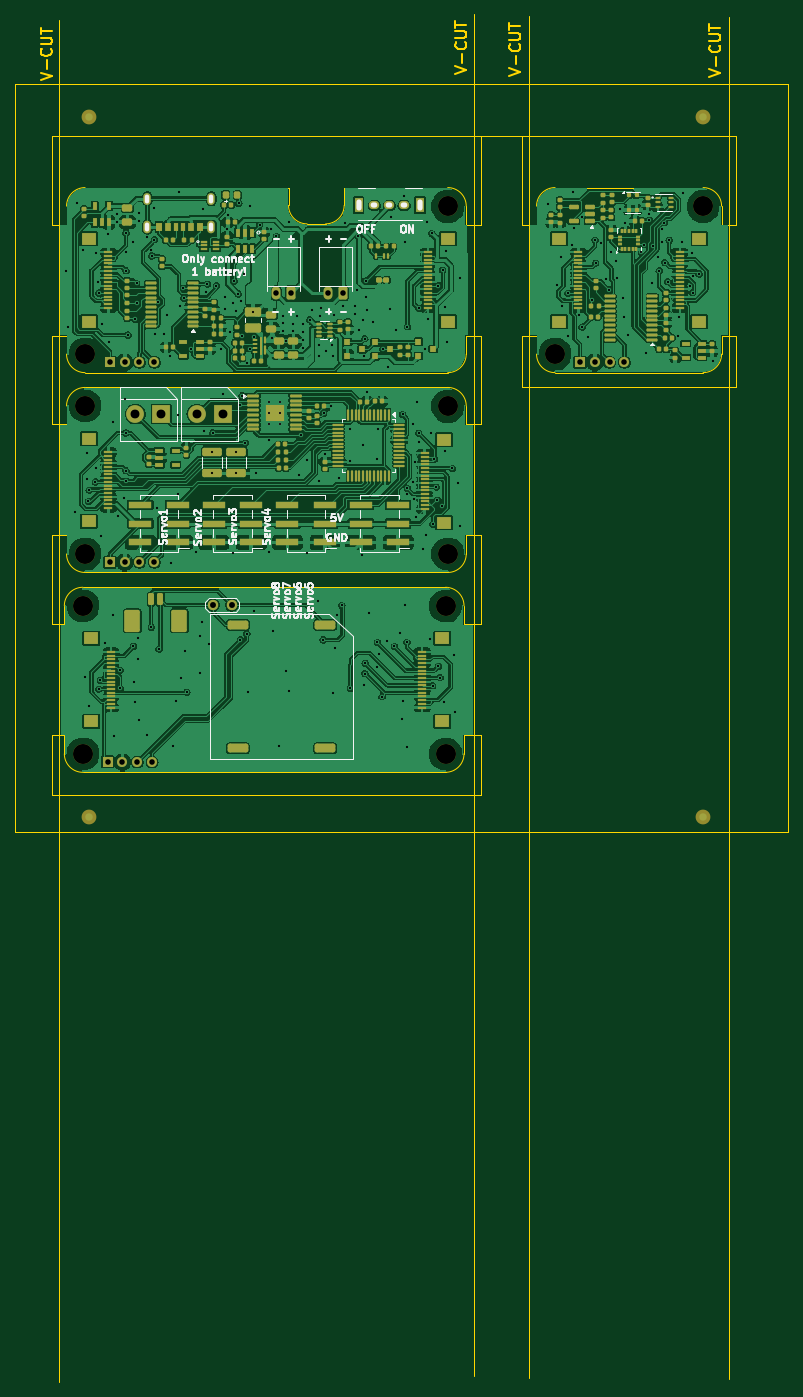
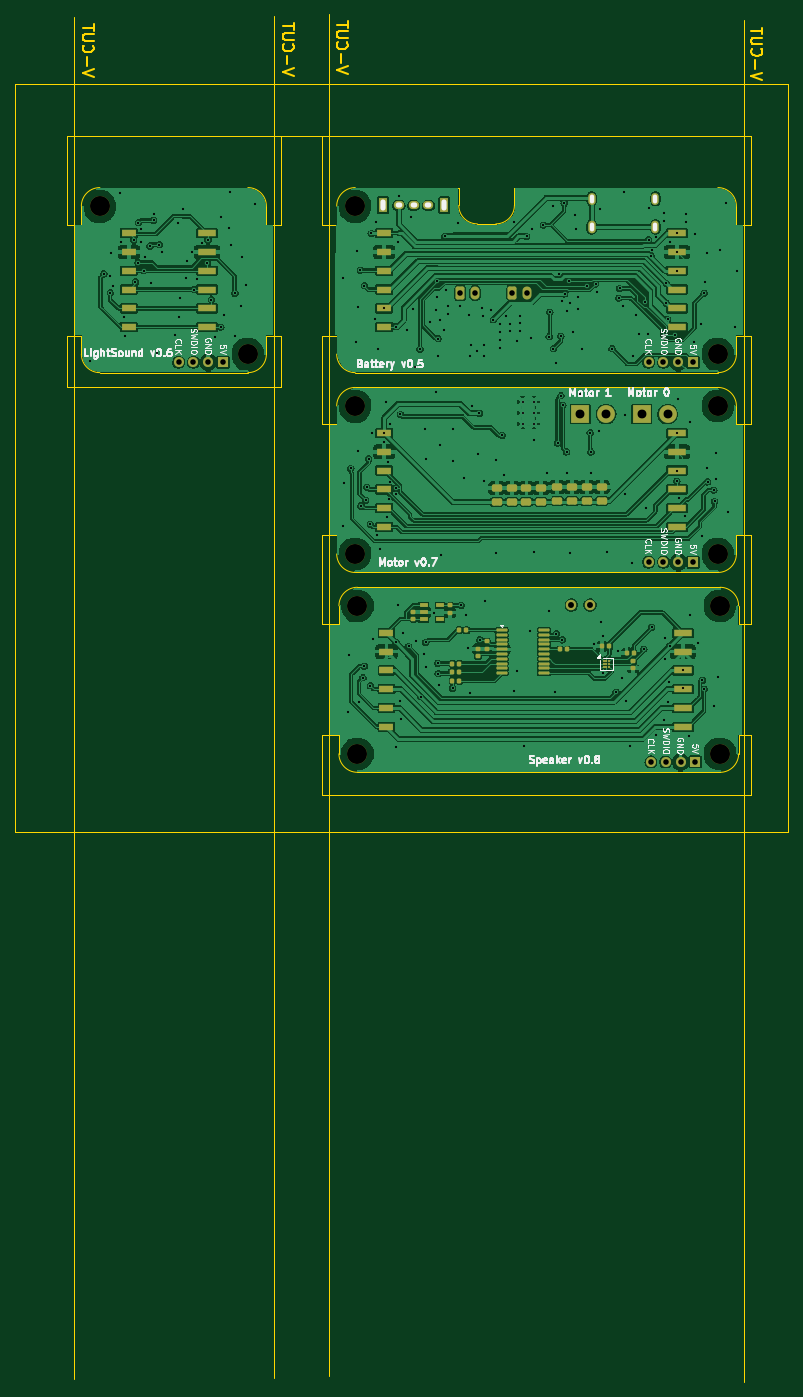
Circuit board: 11 layer files. Board 104.5 x 184.9 mm.
- bottom_copper: Panel4-B_Cu.gbl (326979 bytes)
- bottom_mask: Panel4-B_Mask.gbs (7486 bytes)
- paste: Panel4-B_Paste.gbp (5375 bytes)
- bottom_silk: Panel4-B_Silkscreen.gbo (52858 bytes)
- outline: Panel4-Edge_Cuts.gm1 (12653 bytes)
- top_copper: Panel4-F_Cu.gtl (541029 bytes)
- top_mask: Panel4-F_Mask.gts (21540 bytes)
- paste: Panel4-F_Paste.gtp (19271 bytes)
- top_silk: Panel4-F_Silkscreen.gto (48059 bytes)
- drill: Panel4-NPTH.drl (522 bytes)
- drill: Panel4-PTH.drl (6524 bytes)

=== bottom_copper: Panel4-B_Cu.gbl (326979 bytes, source omitted) ===
=== bottom_mask: Panel4-B_Mask.gbs (7486 bytes, source omitted) ===
=== paste: Panel4-B_Paste.gbp ===
%TF.GenerationSoftware,KiCad,Pcbnew,8.0.8*%
%TF.CreationDate,2025-07-09T11:02:25+01:00*%
%TF.ProjectId,Panel4,50616e65-6c34-42e6-9b69-6361645f7063,rev?*%
%TF.SameCoordinates,Original*%
%TF.FileFunction,Paste,Bot*%
%TF.FilePolarity,Positive*%
%FSLAX46Y46*%
G04 Gerber Fmt 4.6, Leading zero omitted, Abs format (unit mm)*
G04 Created by KiCad (PCBNEW 8.0.8) date 2025-07-09 11:02:25*
%MOMM*%
%LPD*%
G01*
G04 APERTURE LIST*
G04 Aperture macros list*
%AMRoundRect*
0 Rectangle with rounded corners*
0 $1 Rounding radius*
0 $2 $3 $4 $5 $6 $7 $8 $9 X,Y pos of 4 corners*
0 Add a 4 corners polygon primitive as box body*
4,1,4,$2,$3,$4,$5,$6,$7,$8,$9,$2,$3,0*
0 Add four circle primitives for the rounded corners*
1,1,$1+$1,$2,$3*
1,1,$1+$1,$4,$5*
1,1,$1+$1,$6,$7*
1,1,$1+$1,$8,$9*
0 Add four rect primitives between the rounded corners*
20,1,$1+$1,$2,$3,$4,$5,0*
20,1,$1+$1,$4,$5,$6,$7,0*
20,1,$1+$1,$6,$7,$8,$9,0*
20,1,$1+$1,$8,$9,$2,$3,0*%
G04 Aperture macros list end*
%ADD10RoundRect,0.147500X-0.172500X0.147500X-0.172500X-0.147500X0.172500X-0.147500X0.172500X0.147500X0*%
%ADD11RoundRect,0.147500X-0.147500X-0.172500X0.147500X-0.172500X0.147500X0.172500X-0.147500X0.172500X0*%
%ADD12R,2.500000X1.000000*%
%ADD13RoundRect,0.243750X0.456250X-0.243750X0.456250X0.243750X-0.456250X0.243750X-0.456250X-0.243750X0*%
%ADD14R,2.000000X1.000000*%
%ADD15RoundRect,0.147500X0.172500X-0.147500X0.172500X0.147500X-0.172500X0.147500X-0.172500X-0.147500X0*%
%ADD16RoundRect,0.147500X0.147500X0.172500X-0.147500X0.172500X-0.147500X-0.172500X0.147500X-0.172500X0*%
%ADD17R,1.060000X0.650000*%
%ADD18RoundRect,0.100000X0.637500X0.100000X-0.637500X0.100000X-0.637500X-0.100000X0.637500X-0.100000X0*%
%ADD19C,0.270002*%
G04 APERTURE END LIST*
D10*
%TO.C,SPKC10*%
X13950000Y-63915000D03*
X13950000Y-64885000D03*
%TD*%
D11*
%TO.C,SPKR7*%
X37495000Y-65480000D03*
X38465000Y-65480000D03*
%TD*%
%TO.C,SPKR4*%
X36465000Y-59800000D03*
X37435000Y-59800000D03*
%TD*%
%TO.C,SPKR9*%
X37430000Y-66650000D03*
X38400000Y-66650000D03*
%TD*%
%TO.C,SPKR6*%
X37430000Y-64300000D03*
X38400000Y-64300000D03*
%TD*%
D12*
%TO.C,MOTJ5*%
X8025000Y-33150000D03*
X8025000Y-35690000D03*
X8025000Y-38230000D03*
X8025000Y-40770000D03*
X8025000Y-43310000D03*
X8025000Y-45850000D03*
%TD*%
D13*
%TO.C,MOTC15*%
X30350000Y-42437500D03*
X30350000Y-40562500D03*
%TD*%
%TO.C,MOTC10*%
X20225000Y-42325000D03*
X20225000Y-40450000D03*
%TD*%
D14*
%TO.C,SPKJ3*%
X47275000Y-72850000D03*
X47275000Y-70310000D03*
X47275000Y-67770000D03*
X47275000Y-65230000D03*
X47275000Y-62690000D03*
X47275000Y-60150000D03*
%TD*%
D15*
%TO.C,SPKC8*%
X43650000Y-58285000D03*
X43650000Y-57315000D03*
%TD*%
D10*
%TO.C,SPKC11*%
X33700000Y-61320000D03*
X33700000Y-62290000D03*
%TD*%
D11*
%TO.C,SPKC4*%
X13865000Y-62850000D03*
X14835000Y-62850000D03*
%TD*%
%TO.C,SPKC12*%
X17165000Y-61950000D03*
X18135000Y-61950000D03*
%TD*%
D12*
%TO.C,SPKJ1*%
X7225000Y-60150000D03*
X7225000Y-62690000D03*
X7225000Y-65230000D03*
X7225000Y-67770000D03*
X7225000Y-70310000D03*
X7225000Y-72850000D03*
%TD*%
D13*
%TO.C,MOTC12*%
X24200000Y-42325000D03*
X24200000Y-40450000D03*
%TD*%
D16*
%TO.C,SPKR2*%
X23835000Y-62400000D03*
X22865000Y-62400000D03*
%TD*%
D14*
%TO.C,BATJ6*%
X47575000Y-18850000D03*
X47575000Y-16310000D03*
X47575000Y-13770000D03*
X47575000Y-11230000D03*
X47575000Y-8690000D03*
X47575000Y-6150000D03*
%TD*%
%TO.C,MOTJ7*%
X47575000Y-45850000D03*
X47575000Y-43310000D03*
X47575000Y-40770000D03*
X47575000Y-38230000D03*
X47575000Y-35690000D03*
X47575000Y-33150000D03*
%TD*%
D15*
%TO.C,SPKC15*%
X34900000Y-63285000D03*
X34900000Y-62315000D03*
%TD*%
D13*
%TO.C,MOTC4*%
X18200000Y-42325000D03*
X18200000Y-40450000D03*
%TD*%
D14*
%TO.C,LIGJ2*%
X82075000Y-18850000D03*
X82075000Y-16310000D03*
X82075000Y-13770000D03*
X82075000Y-11230000D03*
X82075000Y-8690000D03*
X82075000Y-6150000D03*
%TD*%
D10*
%TO.C,SPKC9*%
X38650000Y-56450000D03*
X38650000Y-57420000D03*
%TD*%
D12*
%TO.C,BATJ7*%
X8025000Y-6150000D03*
X8025000Y-8690000D03*
X8025000Y-11230000D03*
X8025000Y-13770000D03*
X8025000Y-16310000D03*
X8025000Y-18850000D03*
%TD*%
D13*
%TO.C,MOTC14*%
X28375000Y-42437500D03*
X28375000Y-40562500D03*
%TD*%
D12*
%TO.C,LIGJ1*%
X71525000Y-6150000D03*
X71525000Y-8690000D03*
X71525000Y-11230000D03*
X71525000Y-13770000D03*
X71525000Y-16310000D03*
X71525000Y-18850000D03*
%TD*%
D13*
%TO.C,MOTC13*%
X26400000Y-42437500D03*
X26400000Y-40562500D03*
%TD*%
%TO.C,MOTC11*%
X22200000Y-42325000D03*
X22200000Y-40450000D03*
%TD*%
%TO.C,MOTC16*%
X32375000Y-42450000D03*
X32375000Y-40575000D03*
%TD*%
D17*
%TO.C,SPKU2*%
X42250000Y-56450000D03*
X42250000Y-57400000D03*
X42250000Y-58350000D03*
X40050000Y-58350000D03*
X40050000Y-56450000D03*
%TD*%
D18*
%TO.C,SPKU3*%
X31712500Y-59767500D03*
X31712500Y-60417500D03*
X31712500Y-61067500D03*
X31712500Y-61717500D03*
X31712500Y-62367500D03*
X31712500Y-63017500D03*
X31712500Y-63667500D03*
X31712500Y-64317500D03*
X31712500Y-64967500D03*
X31712500Y-65617500D03*
X25987500Y-65617500D03*
X25987500Y-64967500D03*
X25987500Y-64317500D03*
X25987500Y-63667500D03*
X25987500Y-63017500D03*
X25987500Y-62367500D03*
X25987500Y-61717500D03*
X25987500Y-61067500D03*
X25987500Y-60417500D03*
X25987500Y-59767500D03*
%TD*%
D19*
%TO.C,SPKU1*%
X17950000Y-63950000D03*
X17550000Y-63950000D03*
X17150000Y-63950000D03*
X17950000Y-64350000D03*
X17550000Y-64350000D03*
X17150000Y-64350000D03*
X17950000Y-64750000D03*
X17550000Y-64750000D03*
X17150000Y-64750000D03*
%TD*%
M02*

=== bottom_silk: Panel4-B_Silkscreen.gbo (52858 bytes, source omitted) ===
=== outline: Panel4-Edge_Cuts.gm1 (12653 bytes, source omitted) ===
=== top_copper: Panel4-F_Cu.gtl (541029 bytes, source omitted) ===
=== top_mask: Panel4-F_Mask.gts (21540 bytes, source omitted) ===
=== paste: Panel4-F_Paste.gtp (19271 bytes, source omitted) ===
=== top_silk: Panel4-F_Silkscreen.gto (48059 bytes, source omitted) ===
=== drill: Panel4-NPTH.drl ===
M48
; DRILL file {KiCad 8.0.8} date 2025-07-09T11:02:25+0100
; FORMAT={-:-/ absolute / inch / decimal}
; #@! TF.CreationDate,2025-07-09T11:02:25+01:00
; #@! TF.GenerationSoftware,Kicad,Pcbnew,8.0.8
; #@! TF.FileFunction,NonPlated,1,2,NPTH
FMAT,2
INCH
; #@! TA.AperFunction,NonPlated,NPTH,ComponentDrill
T1C0.1063
%
G90
G05
T1
X0.0866Y-2.2244
X0.0866Y-3.0118
X0.0984Y-0.8858
X0.0984Y-1.1614
X0.0984Y-1.9488
X2.0157Y-2.2264
X2.0157Y-3.0118
X2.0276Y-0.1004
X2.0276Y-1.1634
X2.0276Y-1.9488
X2.5984Y-0.8858
X3.3858Y-0.1004
M30

=== drill: Panel4-PTH.drl (6524 bytes, source omitted) ===
